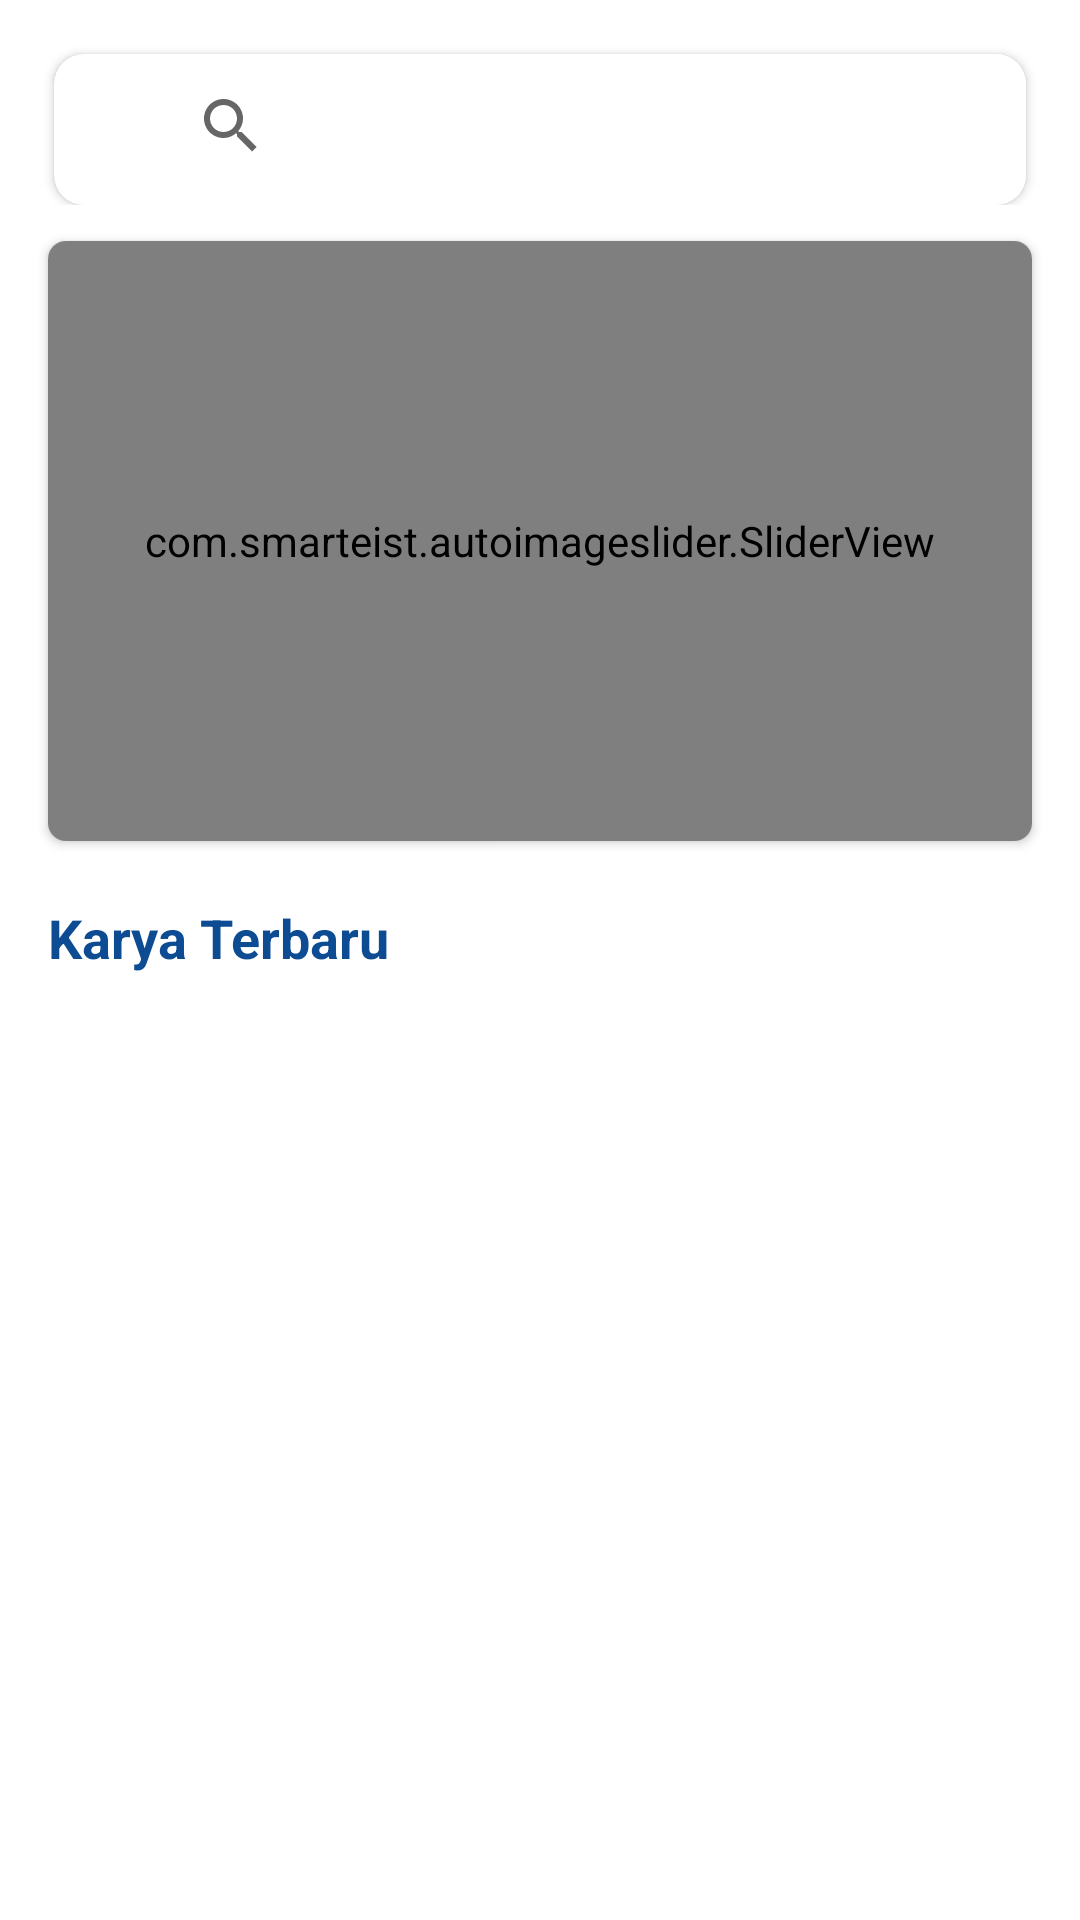

Write the Android layout XML for this screen, with the resource values it uses.
<!-- AndroidManifest.xml: application theme Theme.Kasaadmin -->
<!-- res/layout/fragment_home.xml -->
<?xml version="1.0" encoding="utf-8"?>
<FrameLayout
    xmlns:android="http://schemas.android.com/apk/res/android"
    xmlns:tools="http://schemas.android.com/tools"
    xmlns:app="http://schemas.android.com/apk/res-auto"
    android:layout_width="match_parent"
    android:layout_height="match_parent"
    tools:context=".home.HomeFragment">

    
    <ScrollView
        android:layout_width="match_parent"
        android:layout_height="match_parent">

        <LinearLayout
            android:layout_width="match_parent"
            android:layout_height="wrap_content"
            android:layout_margin="8dp"
            android:orientation="vertical"
            >

            <LinearLayout
                android:layout_width="match_parent"
                android:layout_height="wrap_content">

                <androidx.cardview.widget.CardView
                    android:id="@+id/searchcard"
                    android:layout_width="match_parent"
                    android:layout_height="wrap_content"
                    android:layout_marginHorizontal="10dp"
                    android:layout_marginTop="10dp"
                    app:cardCornerRadius="10dp"
                    android:elevation="5dp">

                    <androidx.appcompat.widget.LinearLayoutCompat
                        android:layout_width="match_parent"
                        android:layout_height="wrap_content"
                        android:orientation="horizontal">

                        <androidx.appcompat.widget.AppCompatTextView
                            android:id="@+id/menuicon"
                            android:layout_width="30dp"
                            android:layout_height="wrap_content"
                            android:background="@drawable/ic_baseline_menu_24"
                            android:textSize="30sp"
                            android:padding="5dp"
                            android:layout_marginLeft="5dp"
                            />

                        <androidx.appcompat.widget.SearchView
                            android:id="@+id/searhview"
                            android:layout_width="match_parent"
                            android:layout_height="wrap_content"
                            android:background="@color/white"
                            app:queryHint="Cari disini"
                            />

                    </androidx.appcompat.widget.LinearLayoutCompat>
                </androidx.cardview.widget.CardView>
            </LinearLayout>

            <LinearLayout
                android:layout_width="match_parent"
                android:layout_height="wrap_content"
                android:layout_marginTop="4dp">

                <androidx.cardview.widget.CardView
                    app:cardCornerRadius="6dp"
                    android:layout_margin="8dp"
                    android:layout_marginTop="60dp"
                    android:layout_width="match_parent"
                    android:layout_height="wrap_content">

                    <com.smarteist.autoimageslider.SliderView
                        android:id="@+id/imageSlider"
                        android:layout_width="match_parent"
                        android:layout_height="200dp"
                        app:sliderAnimationDuration="600"
                        app:sliderAutoCycleDirection="back_and_forth"
                        app:sliderAutoCycleEnabled="true"
                        app:sliderIndicatorAnimationDuration="600"
                        app:sliderIndicatorGravity="center_horizontal|bottom"
                        app:sliderIndicatorMargin="15dp"
                        app:sliderIndicatorOrientation="horizontal"
                        app:sliderIndicatorPadding="3dp"
                        app:sliderIndicatorRadius="2dp"
                        app:sliderIndicatorSelectedColor="@color/blue1"
                        app:sliderIndicatorUnselectedColor="#FFF"
                        app:sliderScrollTimeInSec="1"
                        app:sliderStartAutoCycle="true"/>

                </androidx.cardview.widget.CardView>
            </LinearLayout>

            <LinearLayout
                android:layout_width="match_parent"
                android:layout_height="wrap_content"
                android:layout_marginTop="4dp"
                android:padding="8dp"
                android:orientation="vertical">

                <androidx.appcompat.widget.AppCompatTextView
                    android:layout_width="match_parent"
                    android:layout_height="wrap_content"
                    android:text="Karya Terbaru"
                    android:textStyle="bold"
                    android:textSize="18sp"
                    android:textColor="@color/blue1"/>

                <androidx.recyclerview.widget.RecyclerView
                    android:id="@+id/karyaterbaru"
                    android:layout_width="wrap_content"
                    android:layout_height="wrap_content"
                    android:orientation="horizontal"
                    tools:listitem="@layout/item_karya"
                    android:layout_marginTop="3dp"
                    app:layoutManager="androidx.recyclerview.widget.LinearLayoutManager"/>
            </LinearLayout>
        </LinearLayout>
    </ScrollView>
</FrameLayout>
<!-- res/layout/item_karya.xml (included above) -->
<?xml version="1.0" encoding="utf-8"?>
<androidx.constraintlayout.widget.ConstraintLayout
    xmlns:android="http://schemas.android.com/apk/res/android"
    xmlns:app="http://schemas.android.com/apk/res-auto"
    xmlns:tools="http://schemas.android.com/tools"
    android:layout_width="match_parent"
    android:layout_height="match_parent">

    <LinearLayout
        android:layout_width="match_parent"
        android:layout_height="wrap_content"
        android:orientation="horizontal"
        app:layout_constraintBottom_toBottomOf="parent"
        app:layout_constraintEnd_toEndOf="parent"
        app:layout_constraintStart_toStartOf="parent"
        app:layout_constraintTop_toTopOf="parent">

        <androidx.cardview.widget.CardView
            android:id="@+id/cv"
            android:layout_width="match_parent"
            android:layout_height="match_parent"
            android:layout_marginLeft="8dp"
            android:layout_marginTop="8dp"
            android:layout_marginRight="8dp"
            android:layout_marginBottom="8dp"
            app:cardBackgroundColor="#FFFFFF"
            app:cardCornerRadius="10dp"
            app:cardElevation="2dp">

            <LinearLayout
                android:layout_width="match_parent"
                android:layout_height="match_parent"
                android:orientation="vertical">

                <LinearLayout
                    android:id="@+id/lineargambar"
                    android:layout_width="match_parent"
                    android:layout_height="90dp"
                    android:layout_gravity="center"
                    android:background="#CFCFCF"
                    android:gravity="center"
                    android:orientation="vertical"
                    android:text="C"
                    android:textAlignment="center">

                    <TextView
                        android:id="@+id/imageCardOne"
                        android:layout_width="match_parent"
                        android:layout_height="wrap_content"
                        android:background="#CFCFCF"
                        android:text="C"
                        android:layout_weight="1"
                        android:textAlignment="center"
                        android:textSize="50dp" />

                </LinearLayout>

                <LinearLayout
                    android:layout_width="match_parent"
                    android:layout_height="match_parent"
                    android:layout_weight="1"
                    android:gravity="center"
                    android:orientation="vertical">

                    <TextView
                        android:id="@+id/judulKarya"
                        android:layout_width="match_parent"
                        android:layout_height="match_parent"
                        android:layout_marginLeft="5dp"
                        android:layout_marginTop="5dp"
                        android:layout_marginRight="5dp"
                        android:layout_marginBottom="5dp"
                        android:maxLines="1"
                        android:padding="2dp"
                        android:text="Contoh Text 1"
                        android:textAlignment="center"
                        android:textColor="@color/blue1"
                        android:textSize="12sp"
                        android:textStyle="bold" />
                </LinearLayout>
            </LinearLayout>
        </androidx.cardview.widget.CardView>
    </LinearLayout>

</androidx.constraintlayout.widget.ConstraintLayout>
<!-- resources referenced by this layout -->
<resources>
  <color name="blue1">#0D4C92</color>
  <color name="white">#FFFFFFFF</color>
  <style name="Theme.Kasaadmin" parent="Theme.MaterialComponents.DayNight.DarkActionBar">
          
          <item name="colorPrimary">@color/blue1</item>
          <item name="colorPrimaryVariant">@color/blue2</item>
          <item name="colorOnPrimary">@color/white</item>
          
          <item name="colorSecondary">@color/teal1</item>
          <item name="colorSecondaryVariant">@color/teal2</item>
          <item name="colorOnSecondary">@color/black</item>
          
          <item name="android:statusBarColor">?attr/colorPrimaryVariant</item>
          
      </style>
  <color name="blue2">#82AAE3</color>
  <color name="teal1">#439A97</color>
  <color name="teal2">#A0E4CB</color>
  <color name="black">#FF000000</color>
</resources>
